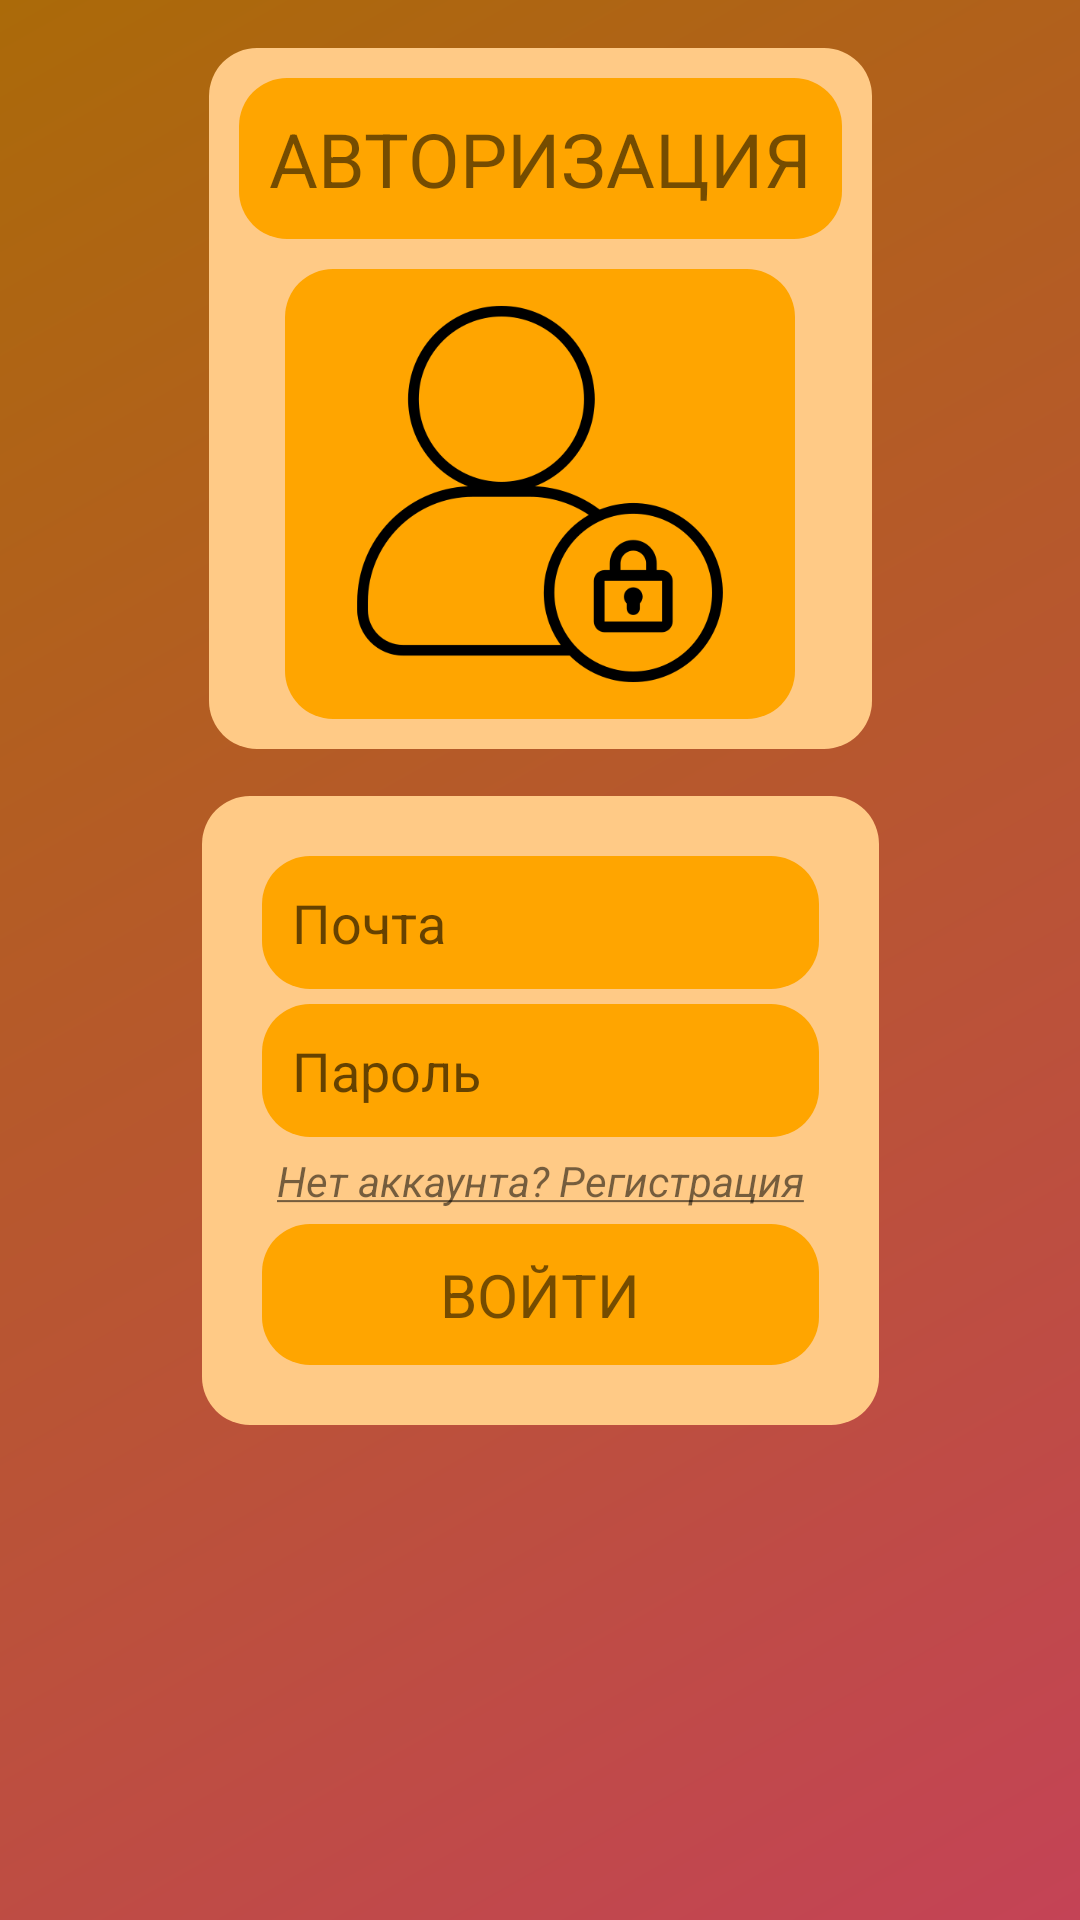

Reconstruct the res/layout file that produces this screen, plus the resources it refers to.
<!-- AndroidManifest.xml: application theme Theme.Words -->
<!-- res/layout/activity_authorization.xml -->
<?xml version="1.0" encoding="utf-8"?>
<androidx.constraintlayout.widget.ConstraintLayout xmlns:android="http://schemas.android.com/apk/res/android"
    xmlns:app="http://schemas.android.com/apk/res-auto"
    xmlns:tools="http://schemas.android.com/tools"
    android:layout_width="match_parent"
    android:layout_height="match_parent"
    tools:context=".AuthorizationActivity"
    android:background="@drawable/background_auth_reg"
    android:layout_gravity="center">

    <LinearLayout
        android:layout_width="wrap_content"
        android:layout_height="wrap_content"
        android:padding="10sp"
        android:orientation="vertical"
        android:gravity="center"
        android:background="@drawable/rounded_child_background"
        app:layout_constraintBottom_toTopOf="@+id/linearLayout2"
        app:layout_constraintEnd_toEndOf="parent"
        app:layout_constraintStart_toStartOf="parent"
        app:layout_constraintTop_toTopOf="parent" >
        <TextView
            android:layout_width="wrap_content"
            android:layout_height="wrap_content"
            android:textAllCaps="true"
            android:padding="10sp"
            android:textSize="25sp"
            android:layout_marginBottom="10sp"
            android:background="@drawable/rounded_parent_background"
            android:text="Авторизация"/>
        <ImageView
            android:layout_width="170sp"
            android:layout_height="150sp"
            android:padding="10sp"
            android:background="@drawable/rounded_parent_background"
            android:src="@drawable/ic_auth"/>
    </LinearLayout>

    <LinearLayout
        android:id="@+id/linearLayout2"
        android:layout_width="wrap_content"
        android:layout_height="wrap_content"
        android:layout_marginTop="100sp"
        android:background="@drawable/rounded_child_background"
        android:gravity="center"
        android:orientation="vertical"
        android:padding="20sp"
        app:layout_constraintBottom_toBottomOf="parent"
        app:layout_constraintEnd_toEndOf="parent"
        app:layout_constraintStart_toStartOf="parent"
        app:layout_constraintTop_toTopOf="parent">

        <EditText
            android:id="@+id/etAuthEmail"
            android:layout_width="match_parent"
            android:layout_height="wrap_content"
            android:background="@drawable/rounded_parent_background"
            android:hint="@string/email"
            android:padding="10sp"/>

        <EditText
            android:id="@+id/etAuthPass"
            android:layout_width="match_parent"
            android:layout_height="wrap_content"
            android:layout_marginTop="5sp"
            android:background="@drawable/rounded_parent_background"
            android:hint="@string/password"
            android:inputType="textPassword"
            android:padding="10sp"/>

        <TextView
            android:id="@+id/tvGoToRegistration"
            android:layout_width="match_parent"
            android:layout_height="wrap_content"
            android:clickable="true"
            android:padding="5sp"
            android:text="@string/dontHaveAccount"
            android:textStyle="italic" />

        <TextView
            android:id="@+id/btSignIn"
            android:layout_width="match_parent"
            android:layout_height="wrap_content"
            android:background="@drawable/rounded_parent_background"
            android:padding="10sp"
            android:text="@string/authorization"
            android:textAlignment="center"
            android:textAllCaps="true"
            android:textSize="20sp" />
    </LinearLayout>

</androidx.constraintlayout.widget.ConstraintLayout>
<!-- resources referenced by this layout -->
<resources>
  <!-- drawable background_auth_reg (drawable) -->
  <shape xmlns:android="http://schemas.android.com/apk/res/android"
      android:shape="rectangle">
  
      <corners
          android:topLeftRadius="0dp"
          android:topRightRadius="0dp"
          android:bottomLeftRadius="0dp"
          android:bottomRightRadius="0dp"/>
  
      <gradient
          android:startColor="#c44356"
          android:endColor="#ab6a09"
          android:angle="135"/>
  
  </shape>
  <!-- drawable ic_auth: png bitmap (drawable, 16708 bytes) -->
  <!-- drawable rounded_child_background (drawable) -->
  <shape xmlns:android="http://schemas.android.com/apk/res/android"
      android:shape="rectangle">
      <corners android:radius="16dp" />
      <solid android:color="#FFCA86" />
  </shape>
  <!-- drawable rounded_parent_background (drawable) -->
  <shape xmlns:android="http://schemas.android.com/apk/res/android"
      android:shape="rectangle">
      <corners android:radius="16dp" />
      <solid android:color="#FFA500" />
  </shape>
  <string name="authorization">Войти</string>
  <string name="dontHaveAccount"><u>Нет аккаунта? Регистрация</u></string>
  <string name="email">Почта</string>
  <string name="password">Пароль</string>
  <style name="Theme.Words" parent="Theme.MaterialComponents.DayNight.DarkActionBar">
          
          <item name="colorPrimary">@color/purple_500</item>
          <item name="colorPrimaryVariant">@color/purple_700</item>
          <item name="colorOnPrimary">@color/white</item>
          
          <item name="colorSecondary">@color/teal_200</item>
          <item name="colorSecondaryVariant">@color/teal_700</item>
          <item name="colorOnSecondary">@color/black</item>
          
          <item name="android:statusBarColor">@color/light_orange</item>
          
      </style>
  <color name="purple_500">#FF6200EE</color>
  <color name="purple_700">#FF3700B3</color>
  <color name="white">#FFFFFFFF</color>
  <color name="teal_200">#FF03DAC5</color>
  <color name="teal_700">#FF018786</color>
  <color name="black">#FF000000</color>
  <color name="light_orange">#ab6a09</color>
</resources>
